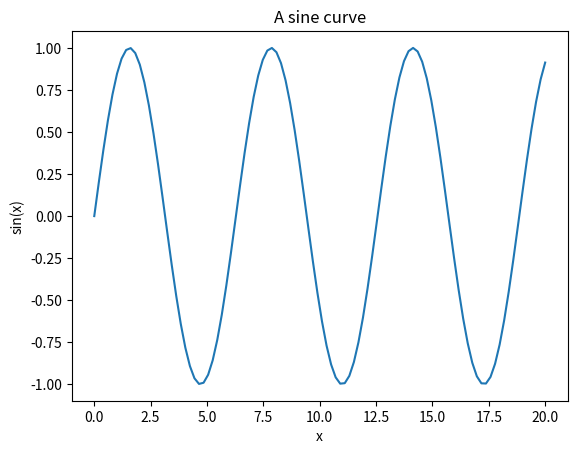

Python code for this plot:
import numpy as np
import matplotlib.pyplot as plt
# make your plot outputs appear and be stored within the notebook

x = np.linspace(0,20, 100)
'''
plt.plot(x, np.sin(x - 0), color='blue')        # specify color by name

# For short, you can use the following codes:
plt.plot(x, x + 4, linestyle='-')  # solid
plt.plot(x, x + 5, linestyle='--') # dashed
plt.plot(x, x + 6, linestyle='-.') # dashdot
plt.plot(x, x + 7, linestyle=':');  # dotted

plt.plot(x, x + 0, '-g')  # solid green
plt.plot(x, x + 1, '--c') # dashed cyan
plt.plot(x, x + 2, '-.k') # dashdot black
plt.plot(x, x + 3, ':r');  # dotted red
'''

plt.plot(x, np.sin(x))
plt.xlabel('x')
plt.ylabel('sin(x)')
plt.title('A sine curve')
plt.show()